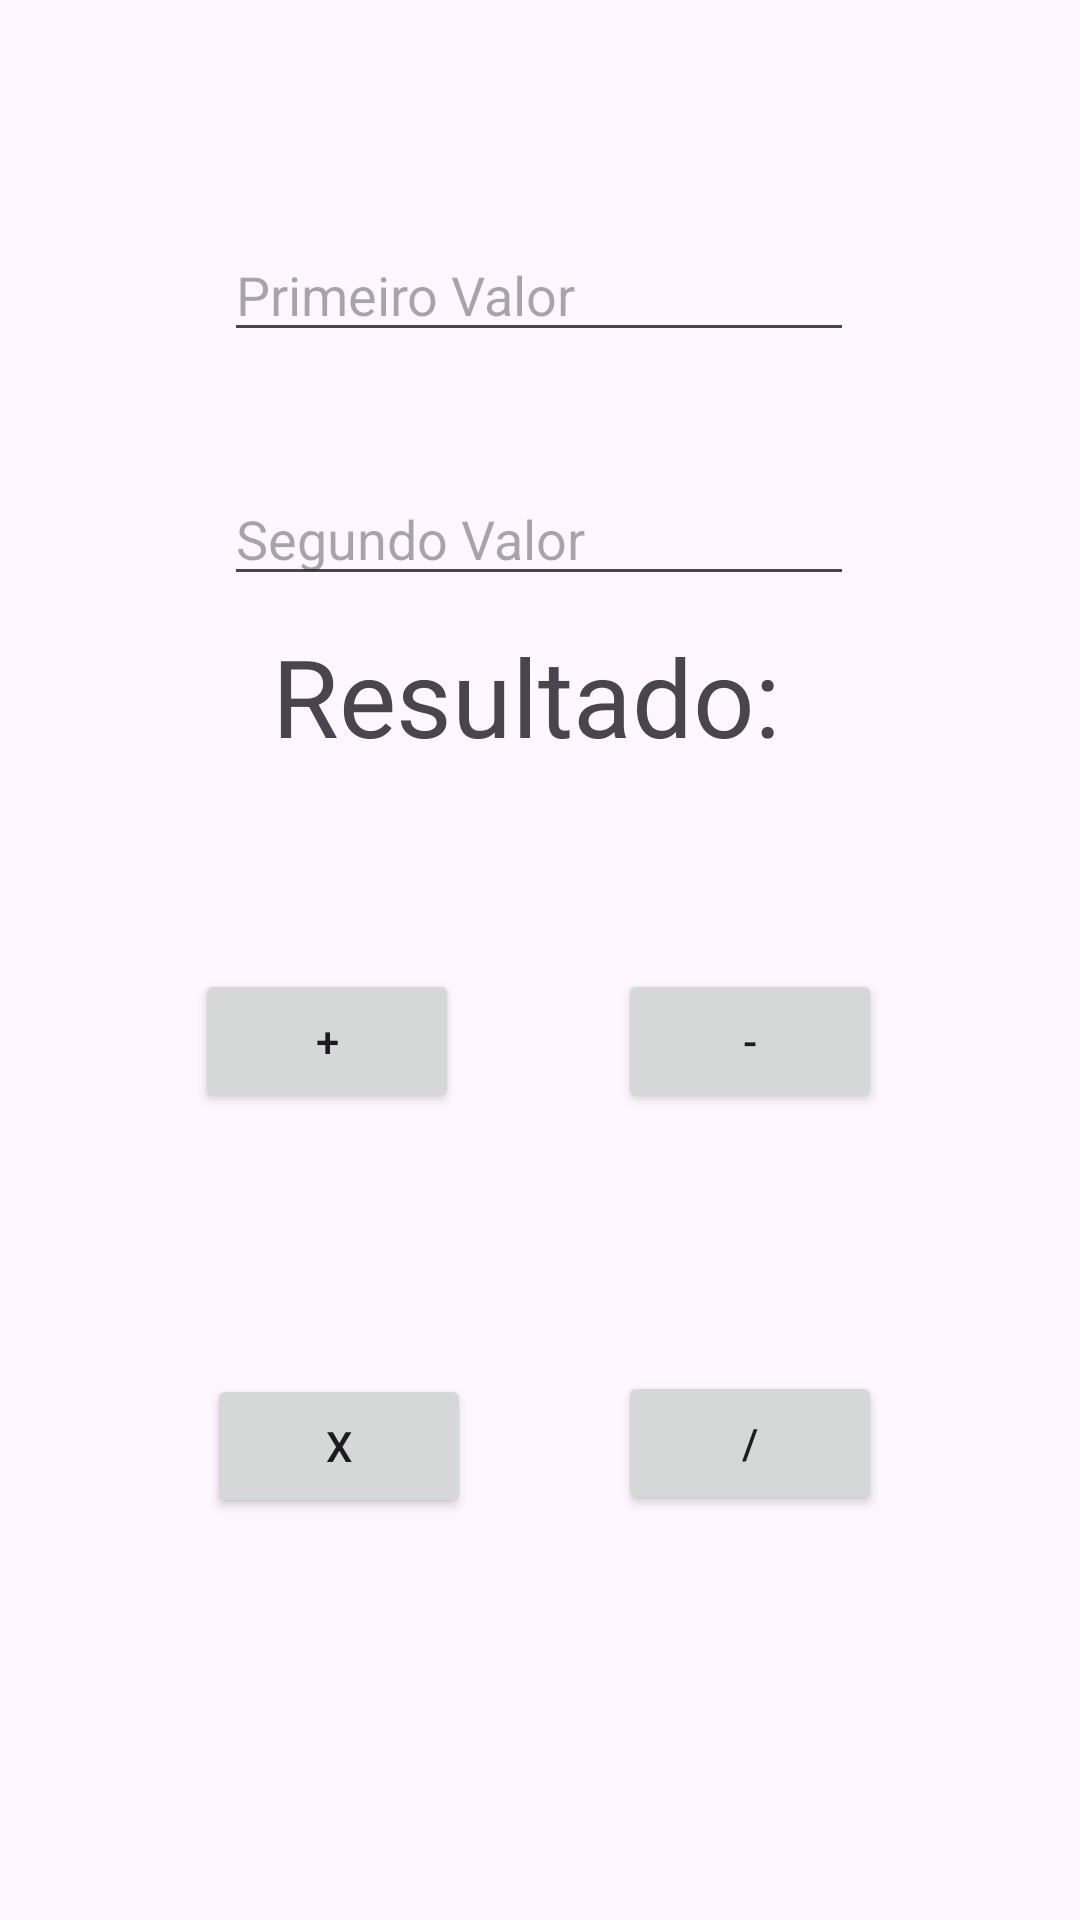

Write the Android layout XML for this screen, with the resource values it uses.
<!-- AndroidManifest.xml: application theme Theme.ContadorCompartilhado -->
<!-- res/layout/activity_calculadora.xml -->
<?xml version="1.0" encoding="utf-8"?>
<androidx.constraintlayout.widget.ConstraintLayout xmlns:android="http://schemas.android.com/apk/res/android"
    xmlns:app="http://schemas.android.com/apk/res-auto"
    xmlns:tools="http://schemas.android.com/tools"
    android:layout_width="match_parent"
    android:layout_height="match_parent"
    tools:context=".CalculadoraActivity">

    <EditText
        android:id="@+id/edt_first_value"
        android:layout_width="wrap_content"
        android:layout_height="wrap_content"
        android:layout_marginTop="76dp"
        android:ems="10"
        android:hint="Primeiro Valor"
        android:inputType="number|numberDecimal"

        app:layout_constraintEnd_toEndOf="parent"
        app:layout_constraintHorizontal_bias="0.497"
        app:layout_constraintStart_toStartOf="parent"
        app:layout_constraintTop_toTopOf="parent" />

    <EditText
        android:id="@+id/edt_second_value"
        android:layout_width="wrap_content"
        android:layout_height="wrap_content"
        android:layout_marginTop="40dp"
        android:ems="10"
        android:hint="Segundo Valor"
        android:inputType="number|numberDecimal"
        app:layout_constraintStart_toStartOf="@+id/edt_first_value"
        app:layout_constraintTop_toBottomOf="@+id/edt_first_value" />

    <Button
        android:id="@+id/btn_sum"
        android:layout_width="wrap_content"
        android:layout_height="wrap_content"
        android:layout_marginStart="65dp"
        android:text="+"
        app:layout_constraintBaseline_toBaselineOf="@+id/btn_subtract"
        app:layout_constraintStart_toStartOf="parent" />

    <Button
        android:id="@+id/btn_subtract"
        android:layout_width="wrap_content"
        android:layout_height="wrap_content"
        android:layout_marginBottom="269dp"
        android:text="-"
        app:layout_constraintBottom_toBottomOf="parent"
        app:layout_constraintEnd_toEndOf="@+id/btn_divide"
        app:layout_constraintStart_toStartOf="@+id/btn_divide" />

    <Button
        android:id="@+id/btn_multiply"
        android:layout_width="wrap_content"
        android:layout_height="wrap_content"
        android:layout_marginStart="69dp"
        android:layout_marginTop="137dp"
        android:layout_marginBottom="136dp"
        android:text="x"
        app:layout_constraintBottom_toBottomOf="parent"
        app:layout_constraintStart_toStartOf="parent"
        app:layout_constraintTop_toTopOf="@+id/btn_sum" />

    <Button
        android:id="@+id/btn_divide"
        android:layout_width="wrap_content"
        android:layout_height="wrap_content"
        android:layout_marginTop="134dp"
        android:layout_marginEnd="66dp"
        android:layout_marginBottom="135dp"
        android:text="/"
        app:layout_constraintBottom_toBottomOf="parent"
        app:layout_constraintEnd_toEndOf="parent"
        app:layout_constraintTop_toTopOf="@+id/btn_subtract" />

    <TextView
        android:id="@+id/tv_visor"
        android:layout_width="wrap_content"
        android:layout_height="wrap_content"
        android:layout_marginBottom="67dp"
        android:text="Resultado: "
        android:textSize="36sp"
        app:layout_constraintBottom_toTopOf="@+id/btn_sum"
        app:layout_constraintEnd_toEndOf="parent"
        app:layout_constraintStart_toStartOf="parent" />

</androidx.constraintlayout.widget.ConstraintLayout>
<!-- resources referenced by this layout -->
<resources>
  <style name="Theme.ContadorCompartilhado" parent="Base.Theme.ContadorCompartilhado" />
  <style name="Base.Theme.ContadorCompartilhado" parent="Theme.Material3.DayNight.NoActionBar">
          
          
      </style>
</resources>
